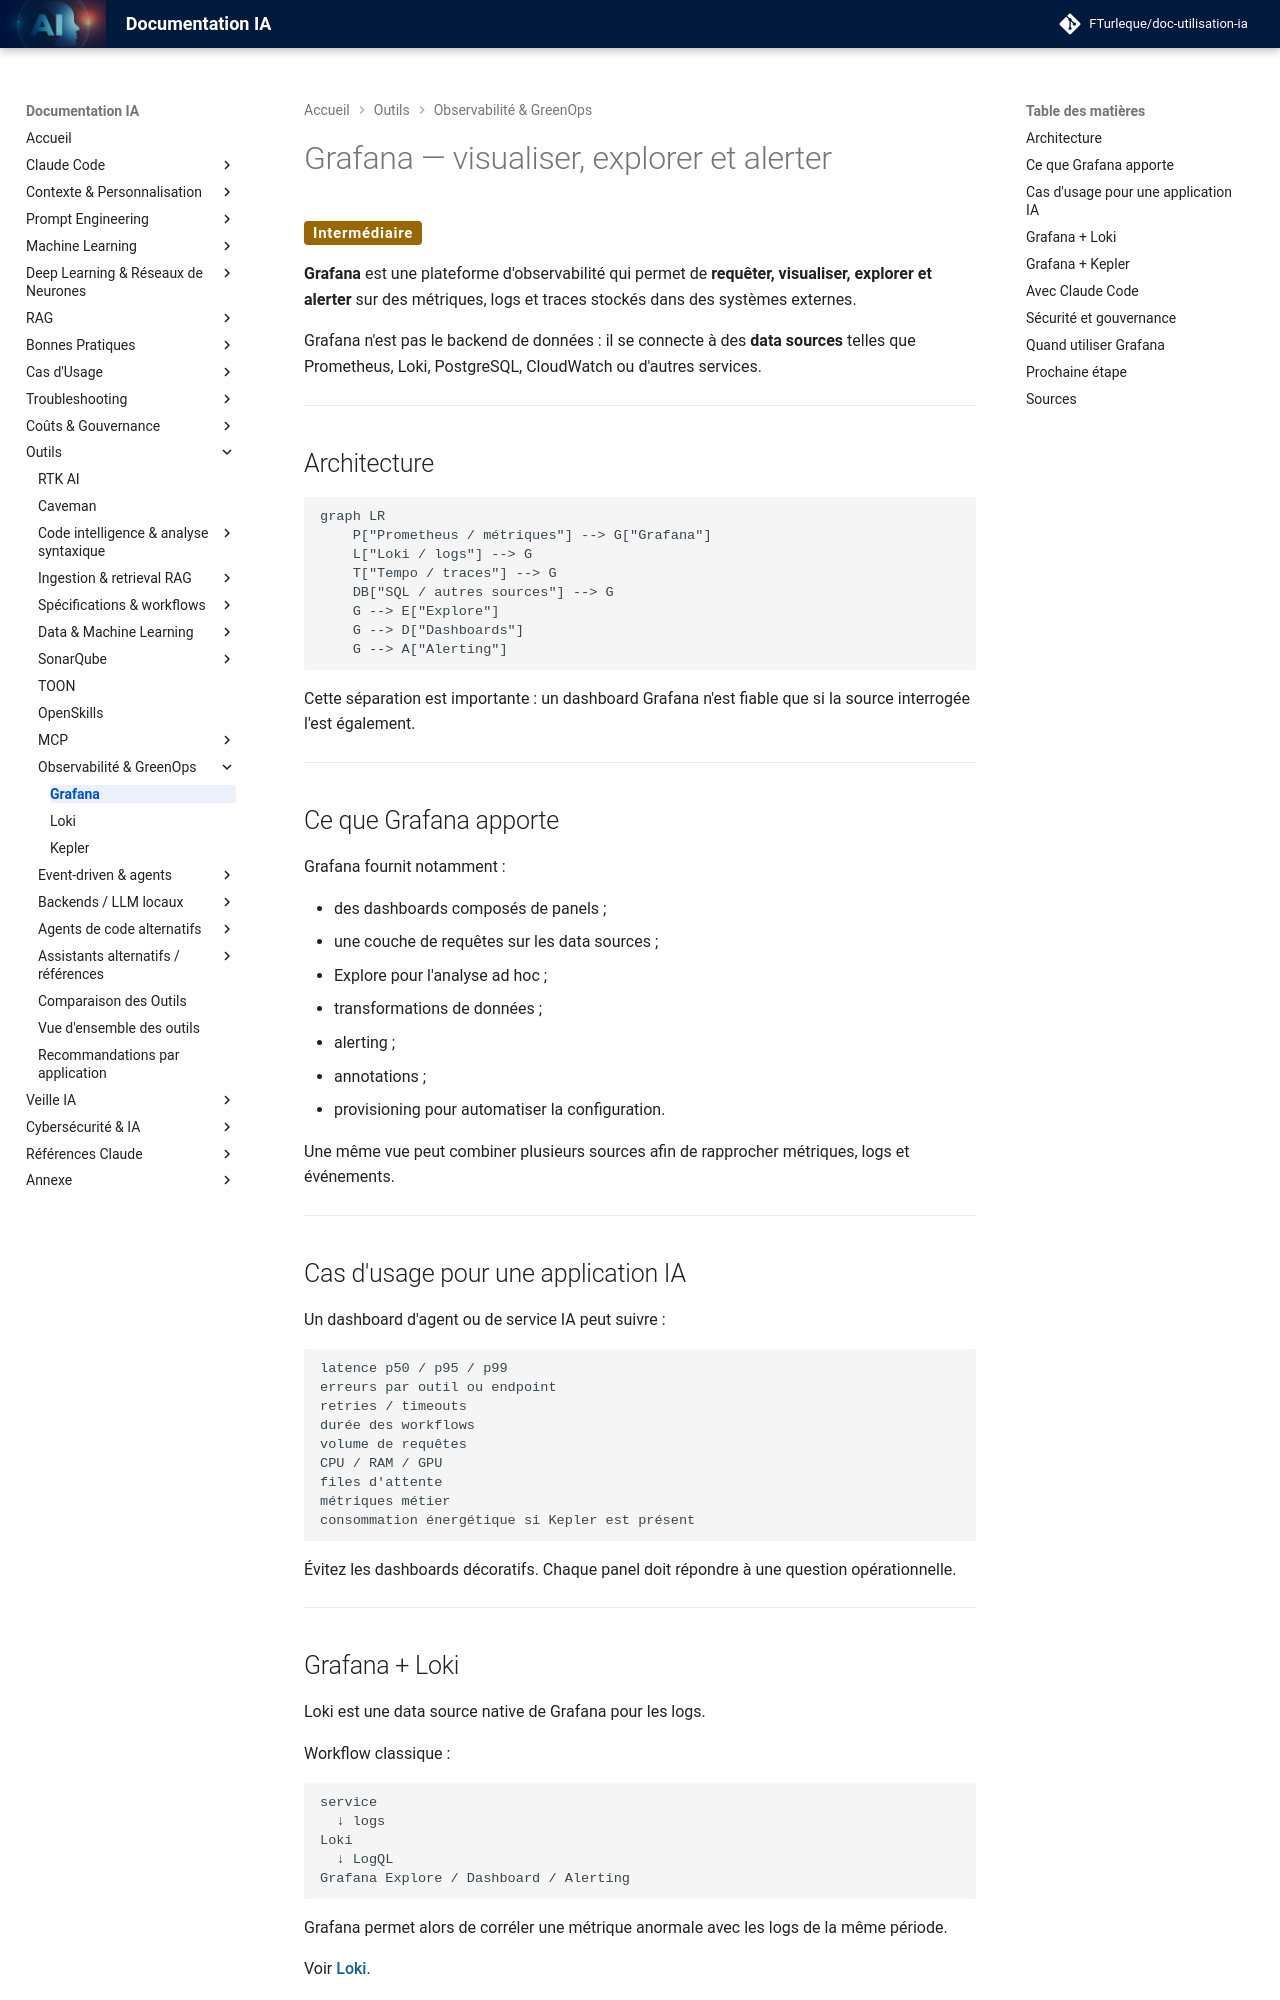

repository: FTurleque/doc-utilisation-ia · page: chapitre-13-outils-economies/observabilite/grafana/index.html · generator: mkdocs

# Grafana — visualiser, explorer et alerter

<span class="badge-intermediate">Intermédiaire</span>

**Grafana** est une plateforme d'observabilité qui permet de **requêter, visualiser, explorer et alerter** sur des métriques, logs et traces stockés dans des systèmes externes.

Grafana n'est pas le backend de données : il se connecte à des **data sources** telles que Prometheus, Loki, PostgreSQL, CloudWatch ou d'autres services.

---

## Architecture

```mermaid
graph LR
    P["Prometheus / métriques"] --> G["Grafana"]
    L["Loki / logs"] --> G
    T["Tempo / traces"] --> G
    DB["SQL / autres sources"] --> G
    G --> E["Explore"]
    G --> D["Dashboards"]
    G --> A["Alerting"]
```

Cette séparation est importante : un dashboard Grafana n'est fiable que si la source interrogée l'est également.

---

## Ce que Grafana apporte

Grafana fournit notamment :

- des dashboards composés de panels ;
- une couche de requêtes sur les data sources ;
- Explore pour l'analyse ad hoc ;
- transformations de données ;
- alerting ;
- annotations ;
- provisioning pour automatiser la configuration.

Une même vue peut combiner plusieurs sources afin de rapprocher métriques, logs et événements.

---

## Cas d'usage pour une application IA

Un dashboard d'agent ou de service IA peut suivre :

```text
latence p50 / p95 / p99
erreurs par outil ou endpoint
retries / timeouts
durée des workflows
volume de requêtes
CPU / RAM / GPU
files d'attente
métriques métier
consommation énergétique si Kepler est présent
```

Évitez les dashboards décoratifs. Chaque panel doit répondre à une question opérationnelle.

---

## Grafana + Loki

Loki est une data source native de Grafana pour les logs.

Workflow classique :

```text
service
  ↓ logs
Loki
  ↓ LogQL
Grafana Explore / Dashboard / Alerting
```

Grafana permet alors de corréler une métrique anormale avec les logs de la même période.

Voir **[Loki](loki.md)**.

---
